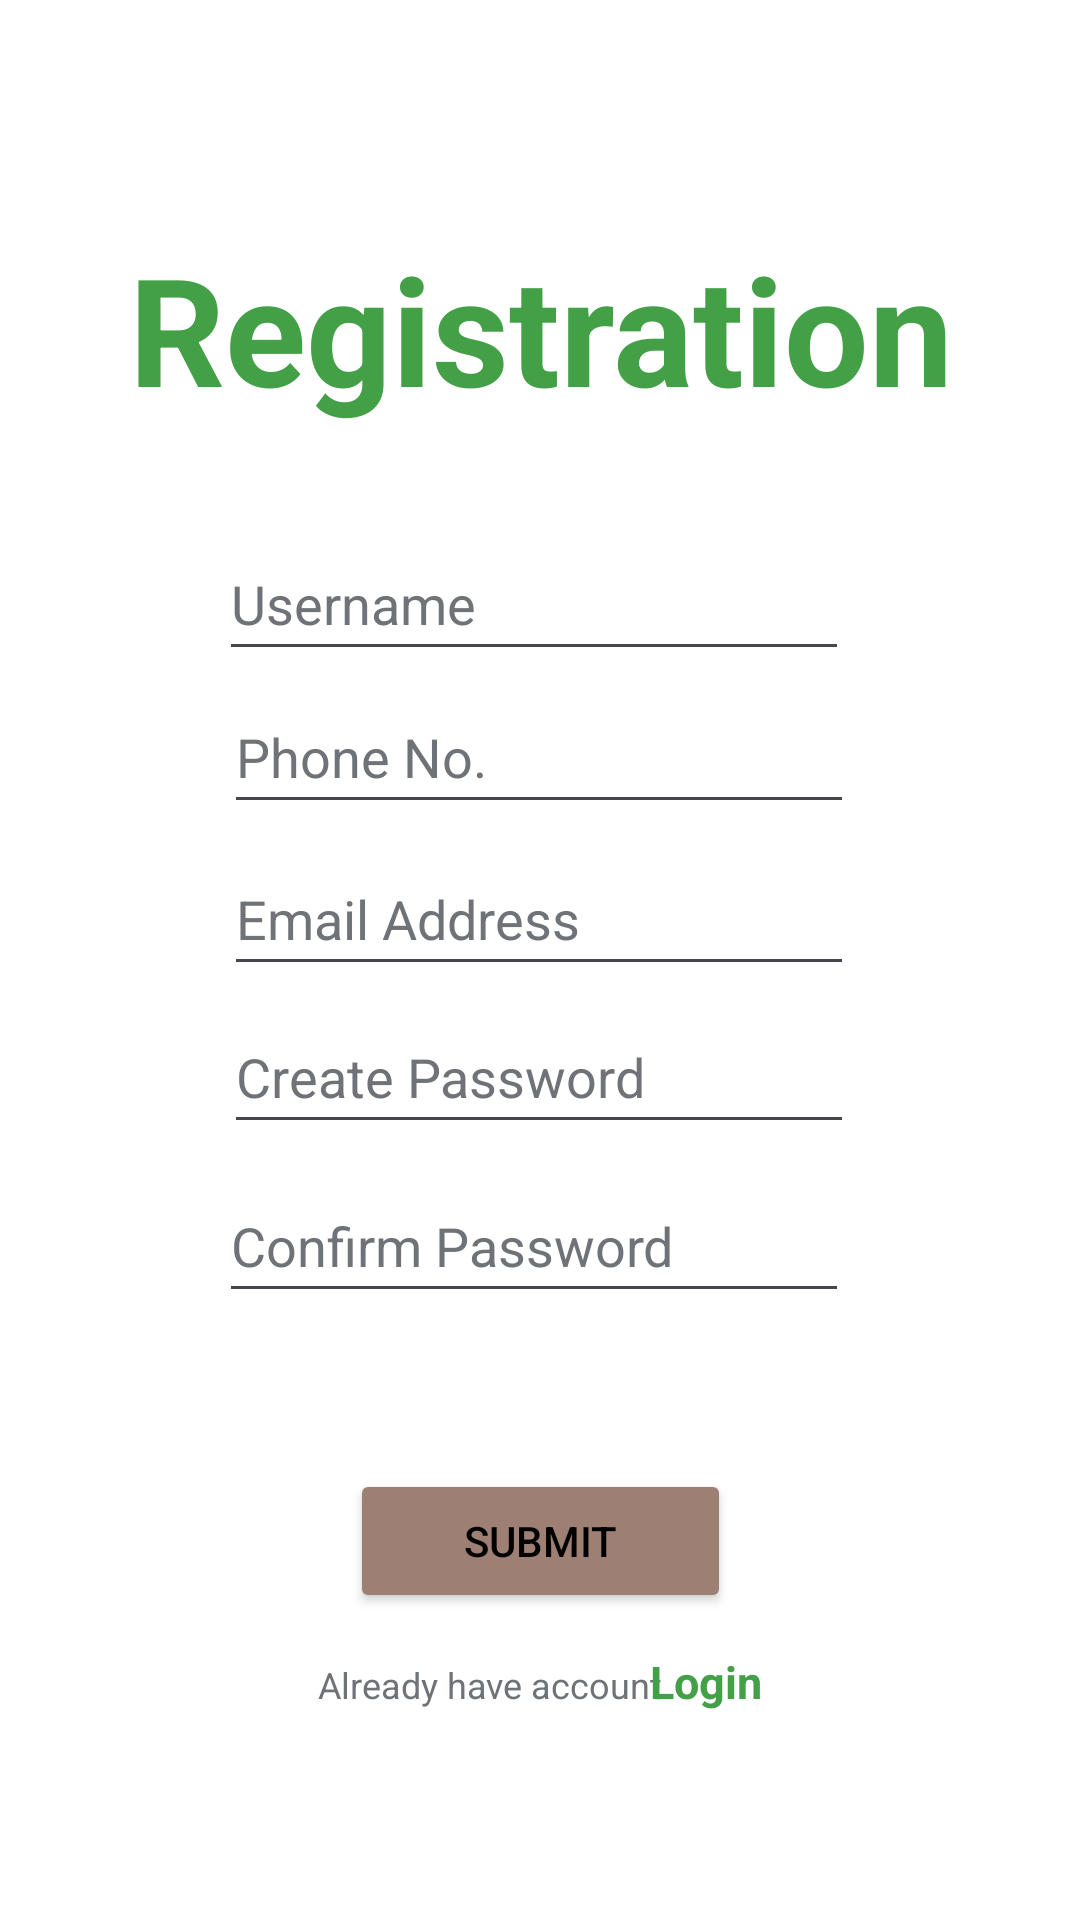

Layout XML and referenced resources for this Android screen:
<!-- AndroidManifest.xml: application theme Theme.Palntopia -->
<!-- res/layout/activity_main2.xml -->
<?xml version="1.0" encoding="utf-8"?>
<androidx.constraintlayout.widget.ConstraintLayout xmlns:android="http://schemas.android.com/apk/res/android"
    xmlns:app="http://schemas.android.com/apk/res-auto"
    xmlns:tools="http://schemas.android.com/tools"
    android:layout_width="match_parent"
    android:layout_height="match_parent"
    android:background="@color/white">

    <TextView
        android:id="@+id/textView"
        android:layout_width="335dp"
        android:layout_height="171dp"
        android:text="@string/registration"
        android:textAlignment="center"
        android:textColor="#43A047"
        android:textSize="50sp"
        android:textStyle="bold"
        app:layout_constraintBottom_toBottomOf="parent"
        app:layout_constraintEnd_toEndOf="parent"
        app:layout_constraintStart_toStartOf="parent"
        app:layout_constraintTop_toTopOf="parent"
        app:layout_constraintVertical_bias="0.162"

        tools:ignore="TextSizeCheck" />


    <EditText
        android:id="@+id/txt_phone"
        android:layout_width="wrap_content"
        android:layout_height="wrap_content"
        android:autofillHints=""
        android:ems="10"
        android:hint="Phone No."
        android:inputType="number"
        android:minHeight="48dp"
        android:textColorHint="@color/dark_gray"
        android:textColor="@color/black"
        app:layout_constraintBottom_toBottomOf="parent"
        app:layout_constraintEnd_toEndOf="parent"
        app:layout_constraintHorizontal_bias="0.497"
        app:layout_constraintStart_toStartOf="parent"
        app:layout_constraintTop_toTopOf="parent"
        app:layout_constraintVertical_bias="0.383"
        tools:ignore="HardcodedText" />

    <EditText
        android:id="@+id/editTextText"
        android:layout_width="wrap_content"
        android:layout_height="wrap_content"
        android:autofillHints=""
        android:textColorHint="@color/dark_gray"
        android:textColor="@color/black"
        android:ems="10"
        android:hint="Username"
        android:inputType="textNoSuggestions"
        android:minHeight="48dp"
        app:layout_constraintBottom_toBottomOf="parent"
        app:layout_constraintEnd_toEndOf="parent"
        app:layout_constraintHorizontal_bias="0.487"
        app:layout_constraintStart_toStartOf="parent"
        app:layout_constraintTop_toTopOf="parent"
        app:layout_constraintVertical_bias="0.297"
        tools:ignore="HardcodedText" />

    <EditText
        android:id="@+id/editTextTextEmailAddress"
        android:layout_width="wrap_content"
        android:layout_height="wrap_content"
        android:ems="10"
        android:hint="Email Address"
        android:inputType="textEmailAddress"
        android:minHeight="48dp"
        android:textColorHint="@color/dark_gray"
        android:textColor="@color/black"
        app:layout_constraintBottom_toBottomOf="parent"
        app:layout_constraintEnd_toEndOf="parent"
        app:layout_constraintHorizontal_bias="0.497"
        app:layout_constraintStart_toStartOf="parent"
        app:layout_constraintTop_toTopOf="parent"
        app:layout_constraintVertical_bias="0.474"
        tools:ignore="Autofill,HardcodedText" />

    <EditText
        android:id="@+id/editTextTextPassword"
        android:layout_width="wrap_content"
        android:layout_height="wrap_content"
        android:ems="10"
        android:hint="Create Password"
        android:inputType="textPassword"
        android:minHeight="48dp"
        android:textColorHint="@color/dark_gray"
        android:textColor="@color/black"
        app:layout_constraintBottom_toBottomOf="parent"
        app:layout_constraintEnd_toEndOf="parent"
        app:layout_constraintHorizontal_bias="0.497"
        app:layout_constraintStart_toStartOf="parent"
        app:layout_constraintTop_toTopOf="parent"
        app:layout_constraintVertical_bias="0.563"
        tools:ignore="Autofill,HardcodedText" />

    <Button
        android:id="@+id/button"
        android:layout_width="127dp"
        android:layout_height="48dp"
        android:backgroundTint="@color/brown"
        android:text="Submit"
        android:textColor="#000000"
        app:layout_constraintBottom_toBottomOf="parent"
        app:layout_constraintEnd_toEndOf="parent"
        app:layout_constraintStart_toStartOf="parent"
        app:layout_constraintTop_toTopOf="parent"
        app:layout_constraintVertical_bias="0.827"
        tools:ignore="HardcodedText" />

    <EditText
        android:id="@+id/editTextTextPassword2"
        android:layout_width="wrap_content"
        android:layout_height="wrap_content"
        android:ems="10"
        android:hint="Confirm Password"
        android:inputType="textPassword"
        android:minHeight="48dp"
        android:textColorHint="@color/dark_gray"
        android:textColor="@color/black"
        app:layout_constraintBottom_toBottomOf="parent"
        app:layout_constraintEnd_toEndOf="parent"
        app:layout_constraintHorizontal_bias="0.487"
        app:layout_constraintStart_toStartOf="parent"
        app:layout_constraintTop_toTopOf="parent"
        app:layout_constraintVertical_bias="0.658"
        tools:ignore="Autofill,HardcodedText" />

    <TextView
        android:id="@+id/textView4"
        android:layout_width="wrap_content"
        android:layout_height="wrap_content"
        android:text="Already have account"
        android:textSize="12dp"
        android:textColor="@color/dark_gray"
        app:layout_constraintBottom_toBottomOf="parent"
        app:layout_constraintEnd_toEndOf="parent"
        app:layout_constraintHorizontal_bias="0.433"
        app:layout_constraintStart_toStartOf="parent"
        app:layout_constraintTop_toBottomOf="@+id/button"
        app:layout_constraintVertical_bias="0.181"
        tools:ignore="TextSizeCheck" />

    <TextView
        android:id="@+id/account_login"
        android:layout_width="wrap_content"
        android:layout_height="wrap_content"
        android:text="Login"
        android:textColor="#43A047"
        android:textSize="15dp"
        android:textStyle="bold"
        app:layout_constraintBottom_toBottomOf="parent"
        app:layout_constraintEnd_toEndOf="parent"
        app:layout_constraintHorizontal_bias="0.671"
        app:layout_constraintStart_toStartOf="parent"
        app:layout_constraintTop_toBottomOf="@+id/button"
        app:layout_constraintVertical_bias="0.153"
        tools:ignore="TextSizeCheck" />

</androidx.constraintlayout.widget.ConstraintLayout>
<!-- resources referenced by this layout -->
<resources>
  <color name="black">#FF000000</color>
  <color name="brown">  #9E7F74 </color>
  <color name="dark_gray"> #6F7378</color>
  <color name="white">#FFFFFFFF</color>
  <string name="registration">Registration</string>
  <style name="Theme.Palntopia" parent="Base.Theme.Palntopia" />
  <style name="Base.Theme.Palntopia" parent="Theme.Material3.DayNight.NoActionBar">
          
          
      </style>
</resources>
